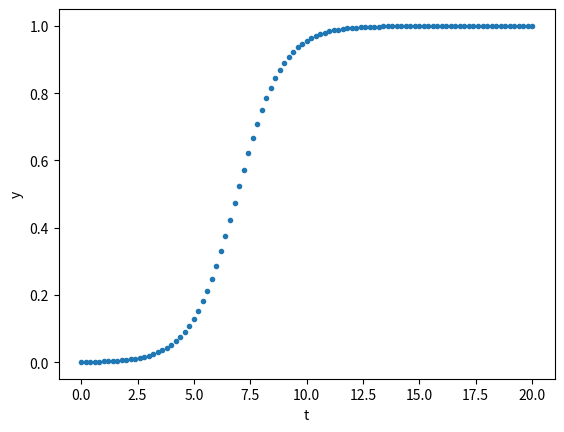

The script that saved this image:
import numpy as np
import matplotlib.pyplot as plt


# define df/dt
def f_logistic(y):
    return y * (1.0 - y)


# Runge-Kutta method of order 4
def step_forward(f, y, dt):
    k1 = f(y)
    k2 = f(y + k1 * dt / 2)
    k3 = f(y + k2 * dt / 2)
    k4 = f(y + k3 * dt)
    return y + (k1 + 2*k2 + 2*k3 + k4) * dt / 6


# Solve ODE
def solve_ode(f, y0, tmax, nt):
    t = np.linspace(0, tmax, nt)
    dt = t[1] - t[0]
    y = [y0,]
    for _ in range(nt-1):
        y.append(step_forward(f, y[-1], dt))
    return t, np.array(y)


def main():
    t, y = solve_ode(f_logistic, y0=1e-3, tmax=20, nt=101)

    # Plot
    fig, ax = plt.subplots()
    ax.plot(t, y, '.')
    ax.set_xlabel("t")
    ax.set_ylabel("y")
    fig.savefig("logistic.pdf")


if __name__ == '__main__':
    main()
